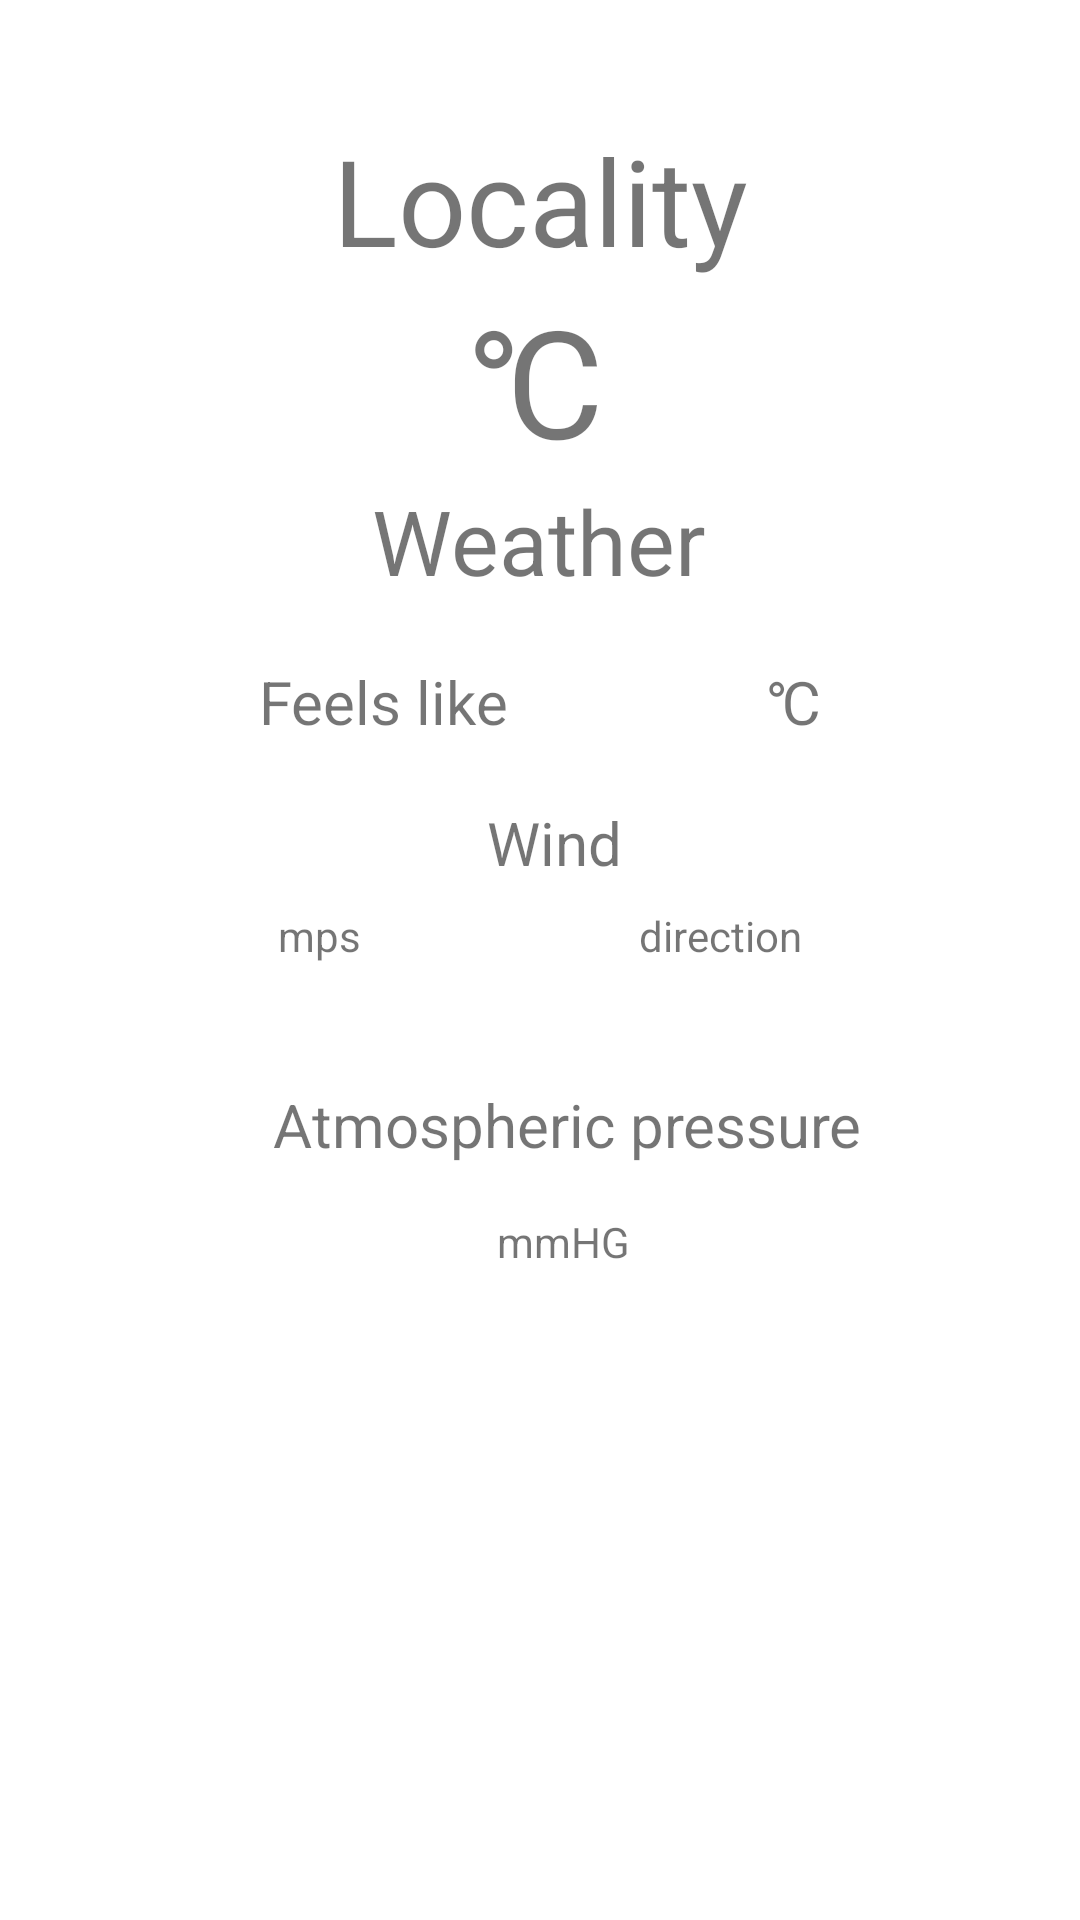

Layout XML and referenced resources for this Android screen:
<!-- AndroidManifest.xml: application theme Theme.WeatherApp_GBProject -->
<!-- res/layout/fragment_main.xml -->
<?xml version="1.0" encoding="utf-8"?>
<FrameLayout xmlns:android="http://schemas.android.com/apk/res/android"
    xmlns:tools="http://schemas.android.com/tools"
    android:layout_width="match_parent"
    android:layout_height="match_parent"
    xmlns:app="http://schemas.android.com/apk/res-auto"
    tools:context=".view.MainFragment">

    <androidx.constraintlayout.widget.ConstraintLayout
        android:id="@+id/main_View"
        android:layout_width="match_parent"
        android:layout_height="match_parent"
        android:visibility="visible">

        <TextView
            android:id="@+id/textView_locality"
            android:layout_width="wrap_content"
            android:layout_height="wrap_content"
            android:layout_marginTop="40dp"
            android:text="@string/textView_locality"
            android:textSize="@dimen/textSize_textView_locality"
            app:layout_constraintEnd_toEndOf="parent"
            app:layout_constraintStart_toStartOf="parent"
            app:layout_constraintTop_toTopOf="parent" />

        <TextView
            android:id="@+id/textView_text_feelLike"
            android:layout_width="wrap_content"
            android:layout_height="wrap_content"
            android:layout_marginTop="20dp"
            android:text="@string/textView_text_feelLike"
            android:textSize="@dimen/textSize_textView_text"
            app:layout_constraintEnd_toStartOf="@+id/textView_temperatureFeelLike"
            app:layout_constraintHorizontal_bias="0.5"
            app:layout_constraintStart_toStartOf="parent"
            app:layout_constraintTop_toBottomOf="@+id/textView_condition" />

        <TextView
            android:id="@+id/textView_pressure"
            android:layout_width="wrap_content"
            android:layout_height="wrap_content"
            android:layout_marginTop="40dp"
            android:text="@string/textView_pressure"
            android:textSize="@dimen/textSize_textView_text"
            app:layout_constraintEnd_toEndOf="parent"
            app:layout_constraintHorizontal_bias="0.556"
            app:layout_constraintStart_toStartOf="parent"
            app:layout_constraintTop_toBottomOf="@+id/textView_wind_dir" />

        <TextView
            android:id="@+id/textView_wind_speed"
            android:layout_width="wrap_content"
            android:layout_height="wrap_content"
            android:layout_marginTop="8dp"
            android:text="@string/textView_wind_speed"
            app:layout_constraintEnd_toStartOf="@+id/textView_wind_dir"
            app:layout_constraintHorizontal_bias="0.5"
            app:layout_constraintStart_toStartOf="parent"
            app:layout_constraintTop_toBottomOf="@+id/textView_text_wind" />

        <TextView
            android:id="@+id/textView_condition"
            android:layout_width="wrap_content"
            android:layout_height="wrap_content"
            android:text="@string/textView_condition"
            android:textSize="@dimen/textSize_textView_condition"
            app:layout_constraintEnd_toEndOf="parent"
            app:layout_constraintHorizontal_bias="0.498"
            app:layout_constraintStart_toStartOf="parent"
            app:layout_constraintTop_toBottomOf="@+id/textView_temperature" />

        <TextView
            android:id="@+id/textView_temperatureFeelLike"
            android:layout_width="wrap_content"
            android:layout_height="wrap_content"
            android:layout_marginTop="20dp"
            android:text="@string/textView_temperatureSign"
            android:textSize="@dimen/textSize_textView_text"
            app:layout_constraintEnd_toEndOf="parent"
            app:layout_constraintHorizontal_bias="0.5"
            app:layout_constraintStart_toEndOf="@+id/textView_text_feelLike"
            app:layout_constraintTop_toBottomOf="@+id/textView_condition" />

        <TextView
            android:id="@+id/textView_pressure_mm"
            android:layout_width="wrap_content"
            android:layout_height="wrap_content"
            android:layout_marginTop="16dp"
            android:text="@string/textView_pressure_mm"
            app:layout_constraintEnd_toEndOf="parent"
            app:layout_constraintHorizontal_bias="0.525"
            app:layout_constraintStart_toStartOf="parent"
            app:layout_constraintTop_toBottomOf="@+id/textView_pressure" />

        <TextView
            android:id="@+id/textView_wind_dir"
            android:layout_width="wrap_content"
            android:layout_height="wrap_content"
            android:layout_marginTop="8dp"
            android:text="@string/textView_wind_dir"
            app:layout_constraintEnd_toEndOf="parent"
            app:layout_constraintHorizontal_bias="0.5"
            app:layout_constraintStart_toEndOf="@+id/textView_wind_speed"
            app:layout_constraintTop_toBottomOf="@+id/textView_text_wind" />

        <TextView
            android:id="@+id/textView_text_wind"
            android:layout_width="wrap_content"
            android:layout_height="wrap_content"
            android:layout_marginTop="20dp"
            android:text="@string/textView_text_wind"
            android:textSize="@dimen/textSize_textView_text"
            app:layout_constraintEnd_toEndOf="parent"
            app:layout_constraintHorizontal_bias="0.515"
            app:layout_constraintStart_toStartOf="parent"
            app:layout_constraintTop_toBottomOf="@+id/textView_text_feelLike" />

        <TextView
            android:id="@+id/textView_temperature"
            android:layout_width="wrap_content"
            android:layout_height="wrap_content"
            android:text="@string/textView_temperatureSign"
            android:textSize="@dimen/textSize_textView_temperature"
            app:layout_constraintEnd_toEndOf="parent"
            app:layout_constraintHorizontal_bias="0.498"
            app:layout_constraintStart_toStartOf="parent"
            app:layout_constraintTop_toBottomOf="@+id/textView_locality" />

        <FrameLayout
            android:id="@+id/loadingLayout"
            android:layout_width="match_parent"
            android:layout_height="match_parent"
            android:background="@color/black"
            android:visibility="gone"
            app:layout_constraintBottom_toBottomOf="parent"
            app:layout_constraintEnd_toEndOf="parent"
            app:layout_constraintHorizontal_bias="0.0"
            app:layout_constraintStart_toStartOf="parent"
            app:layout_constraintTop_toTopOf="parent"
            app:layout_constraintVertical_bias="1.0"
            tools:visibility="visible">

            <ProgressBar
                style="@android:style/Widget.ProgressBar.Large"
                android:layout_width="wrap_content"
                android:layout_height="wrap_content"
                android:layout_gravity="center" />
        </FrameLayout>
    </androidx.constraintlayout.widget.ConstraintLayout>


</FrameLayout>
<!-- resources referenced by this layout -->
<resources>
  <dimen name="textSize_textView_condition">30sp</dimen>
  <dimen name="textSize_textView_locality">40sp</dimen>
  <dimen name="textSize_textView_temperature">50sp</dimen>
  <dimen name="textSize_textView_text">20sp</dimen>
  <string name="textView_condition">Weather</string>
  <string name="textView_locality">Locality</string>
  <string name="textView_pressure">Atmospheric pressure</string>
  <string name="textView_pressure_mm">mmHG</string>
  <string name="textView_temperatureSign">℃</string>
  <string name="textView_text_feelLike">Feels like</string>
  <string name="textView_text_wind">Wind</string>
  <string name="textView_wind_dir">direction</string>
  <string name="textView_wind_speed">mps</string>
  <style name="Theme.WeatherApp_GBProject" parent="Theme.MaterialComponents.DayNight.DarkActionBar">
          
          <item name="colorPrimary">@color/purple_500</item>
          <item name="colorPrimaryVariant">@color/purple_700</item>
          <item name="colorOnPrimary">@color/white</item>
          
          <item name="colorSecondary">@color/teal_200</item>
          <item name="colorSecondaryVariant">@color/teal_700</item>
          <item name="colorOnSecondary">@color/black</item>
          
          <item name="android:statusBarColor" tools:targetApi="l">?attr/colorPrimaryVariant</item>
          
      </style>
  <!-- not gathered from this repository: default colours our renderer supplied (Android Studio template values) -->
  <color name="purple_500">#FF6200EE</color>
  <color name="purple_700">#FF3700B3</color>
  <color name="teal_200">#FF03DAC5</color>
  <color name="teal_700">#FF018786</color>
  <color name="black">#FF000000</color>
  <color name="white">#FFFFFFFF</color>
</resources>
